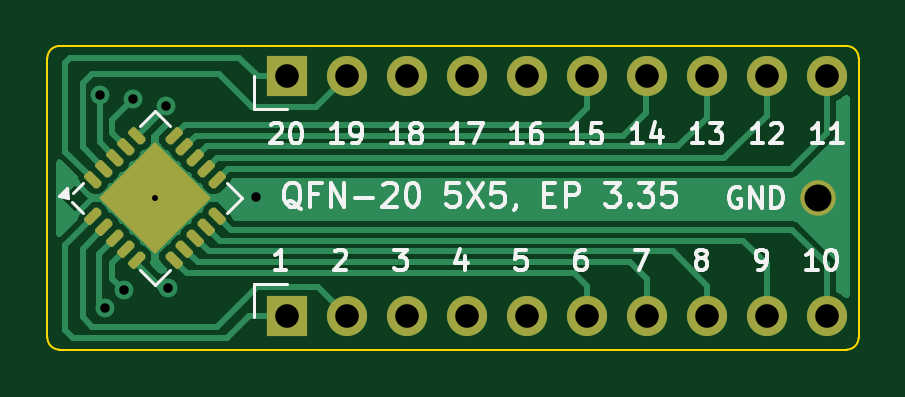
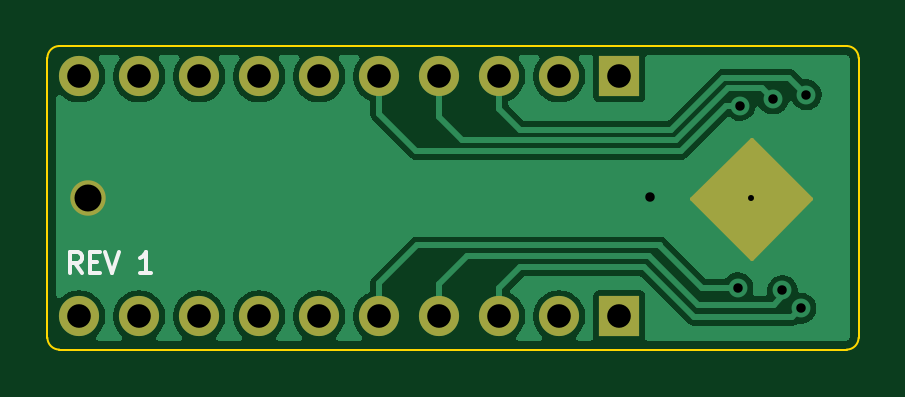
Circuit board: 11 layer files. Board 34.3 x 12.9 mm.
- bottom_copper: qfn-20-breakout-B_Cu.gbl (33186 bytes)
- bottom_mask: qfn-20-breakout-B_Mask.gbs (1489 bytes)
- paste: qfn-20-breakout-B_Paste.gbp (473 bytes)
- bottom_silk: qfn-20-breakout-B_Silkscreen.gbo (2689 bytes)
- outline: qfn-20-breakout-Edge_Cuts.gm1 (1040 bytes)
- top_copper: qfn-20-breakout-F_Cu.gtl (21351 bytes)
- top_mask: qfn-20-breakout-F_Mask.gts (3537 bytes)
- paste: qfn-20-breakout-F_Paste.gtp (3257 bytes)
- top_silk: qfn-20-breakout-F_Silkscreen.gto (32050 bytes)
- drill: qfn-20-breakout-NPTH.drl (281 bytes)
- drill: qfn-20-breakout-PTH.drl (1039 bytes)

=== bottom_copper: qfn-20-breakout-B_Cu.gbl (33186 bytes, source omitted) ===
=== bottom_mask: qfn-20-breakout-B_Mask.gbs ===
%TF.GenerationSoftware,KiCad,Pcbnew,9.0.7*%
%TF.CreationDate,2026-02-17T21:11:06-08:00*%
%TF.ProjectId,qfn-20-breakout,71666e2d-3230-42d6-9272-65616b6f7574,rev?*%
%TF.SameCoordinates,Original*%
%TF.FileFunction,Soldermask,Bot*%
%TF.FilePolarity,Negative*%
%FSLAX46Y46*%
G04 Gerber Fmt 4.6, Leading zero omitted, Abs format (unit mm)*
G04 Created by KiCad (PCBNEW 9.0.7) date 2026-02-17 21:11:06*
%MOMM*%
%LPD*%
G01*
G04 APERTURE LIST*
%ADD10C,0.150000*%
%ADD11C,1.500000*%
%ADD12R,1.700000X1.700000*%
%ADD13C,1.700000*%
G04 APERTURE END LIST*
D10*
X78269971Y-112738028D02*
X75755500Y-115252500D01*
X73241028Y-112738028D01*
X75755500Y-110223556D01*
X78269971Y-112738028D01*
G36*
X78269971Y-112738028D02*
G01*
X75755500Y-115252500D01*
X73241028Y-112738028D01*
X75755500Y-110223556D01*
X78269971Y-112738028D01*
G37*
D11*
%TO.C,J3*%
X103844500Y-112693500D03*
%TD*%
D12*
%TO.C,J2*%
X81356100Y-107536300D03*
D13*
X83896100Y-107536300D03*
X86436100Y-107536300D03*
X88976100Y-107536300D03*
X91516100Y-107536300D03*
X94056100Y-107536300D03*
X96596100Y-107536300D03*
X99136100Y-107536300D03*
X101676100Y-107536300D03*
X104216100Y-107536300D03*
%TD*%
D12*
%TO.C,J1*%
X81356100Y-117696300D03*
D13*
X83896100Y-117696300D03*
X86436100Y-117696300D03*
X88976100Y-117696300D03*
X91516100Y-117696300D03*
X94056100Y-117696300D03*
X96596100Y-117696300D03*
X99136100Y-117696300D03*
X101676100Y-117696300D03*
X104216100Y-117696300D03*
%TD*%
M02*

=== paste: qfn-20-breakout-B_Paste.gbp ===
%TF.GenerationSoftware,KiCad,Pcbnew,9.0.7*%
%TF.CreationDate,2026-02-17T21:11:05-08:00*%
%TF.ProjectId,qfn-20-breakout,71666e2d-3230-42d6-9272-65616b6f7574,rev?*%
%TF.SameCoordinates,Original*%
%TF.FileFunction,Paste,Bot*%
%TF.FilePolarity,Positive*%
%FSLAX46Y46*%
G04 Gerber Fmt 4.6, Leading zero omitted, Abs format (unit mm)*
G04 Created by KiCad (PCBNEW 9.0.7) date 2026-02-17 21:11:05*
%MOMM*%
%LPD*%
G01*
G04 APERTURE LIST*
G04 APERTURE END LIST*
M02*

=== bottom_silk: qfn-20-breakout-B_Silkscreen.gbo ===
%TF.GenerationSoftware,KiCad,Pcbnew,9.0.7*%
%TF.CreationDate,2026-02-17T21:11:05-08:00*%
%TF.ProjectId,qfn-20-breakout,71666e2d-3230-42d6-9272-65616b6f7574,rev?*%
%TF.SameCoordinates,Original*%
%TF.FileFunction,Legend,Bot*%
%TF.FilePolarity,Positive*%
%FSLAX46Y46*%
G04 Gerber Fmt 4.6, Leading zero omitted, Abs format (unit mm)*
G04 Created by KiCad (PCBNEW 9.0.7) date 2026-02-17 21:11:05*
%MOMM*%
%LPD*%
G01*
G04 APERTURE LIST*
%ADD10C,0.150000*%
%ADD11C,1.500000*%
%ADD12R,1.700000X1.700000*%
%ADD13C,1.700000*%
G04 APERTURE END LIST*
D10*
X104115220Y-115839177D02*
X104398554Y-115434415D01*
X104600935Y-115839177D02*
X104600935Y-114989177D01*
X104600935Y-114989177D02*
X104277125Y-114989177D01*
X104277125Y-114989177D02*
X104196173Y-115029653D01*
X104196173Y-115029653D02*
X104155696Y-115070129D01*
X104155696Y-115070129D02*
X104115220Y-115151081D01*
X104115220Y-115151081D02*
X104115220Y-115272510D01*
X104115220Y-115272510D02*
X104155696Y-115353462D01*
X104155696Y-115353462D02*
X104196173Y-115393939D01*
X104196173Y-115393939D02*
X104277125Y-115434415D01*
X104277125Y-115434415D02*
X104600935Y-115434415D01*
X103750935Y-115393939D02*
X103467601Y-115393939D01*
X103346173Y-115839177D02*
X103750935Y-115839177D01*
X103750935Y-115839177D02*
X103750935Y-114989177D01*
X103750935Y-114989177D02*
X103346173Y-114989177D01*
X103103315Y-114989177D02*
X102819982Y-115839177D01*
X102819982Y-115839177D02*
X102536648Y-114989177D01*
X101160458Y-115839177D02*
X101646173Y-115839177D01*
X101403316Y-115839177D02*
X101403316Y-114989177D01*
X101403316Y-114989177D02*
X101484268Y-115110605D01*
X101484268Y-115110605D02*
X101565220Y-115191558D01*
X101565220Y-115191558D02*
X101646173Y-115232034D01*
%LPC*%
X78269971Y-112738028D02*
X75755500Y-115252500D01*
X73241028Y-112738028D01*
X75755500Y-110223556D01*
X78269971Y-112738028D01*
G36*
X78269971Y-112738028D02*
G01*
X75755500Y-115252500D01*
X73241028Y-112738028D01*
X75755500Y-110223556D01*
X78269971Y-112738028D01*
G37*
D11*
%TO.C,J3*%
X103844500Y-112693500D03*
%TD*%
D12*
%TO.C,J2*%
X81356100Y-107536300D03*
D13*
X83896100Y-107536300D03*
X86436100Y-107536300D03*
X88976100Y-107536300D03*
X91516100Y-107536300D03*
X94056100Y-107536300D03*
X96596100Y-107536300D03*
X99136100Y-107536300D03*
X101676100Y-107536300D03*
X104216100Y-107536300D03*
%TD*%
D12*
%TO.C,J1*%
X81356100Y-117696300D03*
D13*
X83896100Y-117696300D03*
X86436100Y-117696300D03*
X88976100Y-117696300D03*
X91516100Y-117696300D03*
X94056100Y-117696300D03*
X96596100Y-117696300D03*
X99136100Y-117696300D03*
X101676100Y-117696300D03*
X104216100Y-117696300D03*
%TD*%
%LPD*%
M02*

=== outline: qfn-20-breakout-Edge_Cuts.gm1 ===
%TF.GenerationSoftware,KiCad,Pcbnew,9.0.7*%
%TF.CreationDate,2026-02-17T21:11:06-08:00*%
%TF.ProjectId,qfn-20-breakout,71666e2d-3230-42d6-9272-65616b6f7574,rev?*%
%TF.SameCoordinates,Original*%
%TF.FileFunction,Profile,NP*%
%FSLAX46Y46*%
G04 Gerber Fmt 4.6, Leading zero omitted, Abs format (unit mm)*
G04 Created by KiCad (PCBNEW 9.0.7) date 2026-02-17 21:11:06*
%MOMM*%
%LPD*%
G01*
G04 APERTURE LIST*
%TA.AperFunction,Profile*%
%ADD10C,0.100000*%
%TD*%
G04 APERTURE END LIST*
D10*
X71221600Y-106756200D02*
G75*
G02*
X71729600Y-106248200I508000J0D01*
G01*
X105562500Y-106756300D02*
X105562500Y-118592600D01*
X105562500Y-118592600D02*
G75*
G02*
X105054500Y-119100600I-508000J0D01*
G01*
X71729600Y-119100500D02*
G75*
G02*
X71221600Y-118592500I0J508000D01*
G01*
X105054500Y-119100600D02*
X71729600Y-119100600D01*
X71729600Y-106248200D02*
X105054400Y-106248200D01*
X105054400Y-106248200D02*
G75*
G02*
X105562500Y-106756300I0J-508100D01*
G01*
X71221600Y-118592500D02*
X71221600Y-106756200D01*
M02*

=== top_copper: qfn-20-breakout-F_Cu.gtl (21351 bytes, source omitted) ===
=== top_mask: qfn-20-breakout-F_Mask.gts (3537 bytes, source withheld) ===
=== paste: qfn-20-breakout-F_Paste.gtp (3257 bytes, source withheld) ===
=== top_silk: qfn-20-breakout-F_Silkscreen.gto (32050 bytes, source omitted) ===
=== drill: qfn-20-breakout-NPTH.drl ===
M48
; DRILL file {KiCad 9.0.7} date 2026-02-17T21:11:15-0800
; FORMAT={-:-/ absolute / metric / decimal}
; #@! TF.CreationDate,2026-02-17T21:11:15-08:00
; #@! TF.GenerationSoftware,Kicad,Pcbnew,9.0.7
; #@! TF.FileFunction,NonPlated,1,2,NPTH
FMAT,2
METRIC
%
G90
G05
M30

=== drill: qfn-20-breakout-PTH.drl ===
M48
; DRILL file {KiCad 9.0.7} date 2026-02-17T21:11:15-0800
; FORMAT={-:-/ absolute / metric / decimal}
; #@! TF.CreationDate,2026-02-17T21:11:15-08:00
; #@! TF.GenerationSoftware,Kicad,Pcbnew,9.0.7
; #@! TF.FileFunction,Plated,1,2,PTH
FMAT,2
METRIC
; #@! TA.AperFunction,Plated,PTH,ViaDrill
T1C0.254
; #@! TA.AperFunction,Plated,PTH,ViaDrill
T2C0.400
; #@! TA.AperFunction,Plated,PTH,ComponentDrill
T3C1.000
; #@! TA.AperFunction,Plated,PTH,ComponentDrill
T4C1.143
%
G90
G05
T1
X75.787Y-112.68
T2
X73.432Y-108.313
X73.66Y-117.348
X74.444Y-116.593
X74.844Y-108.493
X76.245Y-108.768
X76.33Y-116.485
X80.07Y-112.66
T3
X81.356Y-107.536
X81.356Y-117.696
X83.896Y-107.536
X83.896Y-117.696
X86.436Y-107.536
X86.436Y-117.696
X88.976Y-107.536
X88.976Y-117.696
X91.516Y-107.536
X91.516Y-117.696
X94.056Y-107.536
X94.056Y-117.696
X96.596Y-107.536
X96.596Y-117.696
X99.136Y-107.536
X99.136Y-117.696
X101.676Y-107.536
X101.676Y-117.696
X104.216Y-107.536
X104.216Y-117.696
T4
X103.844Y-112.694
M30
